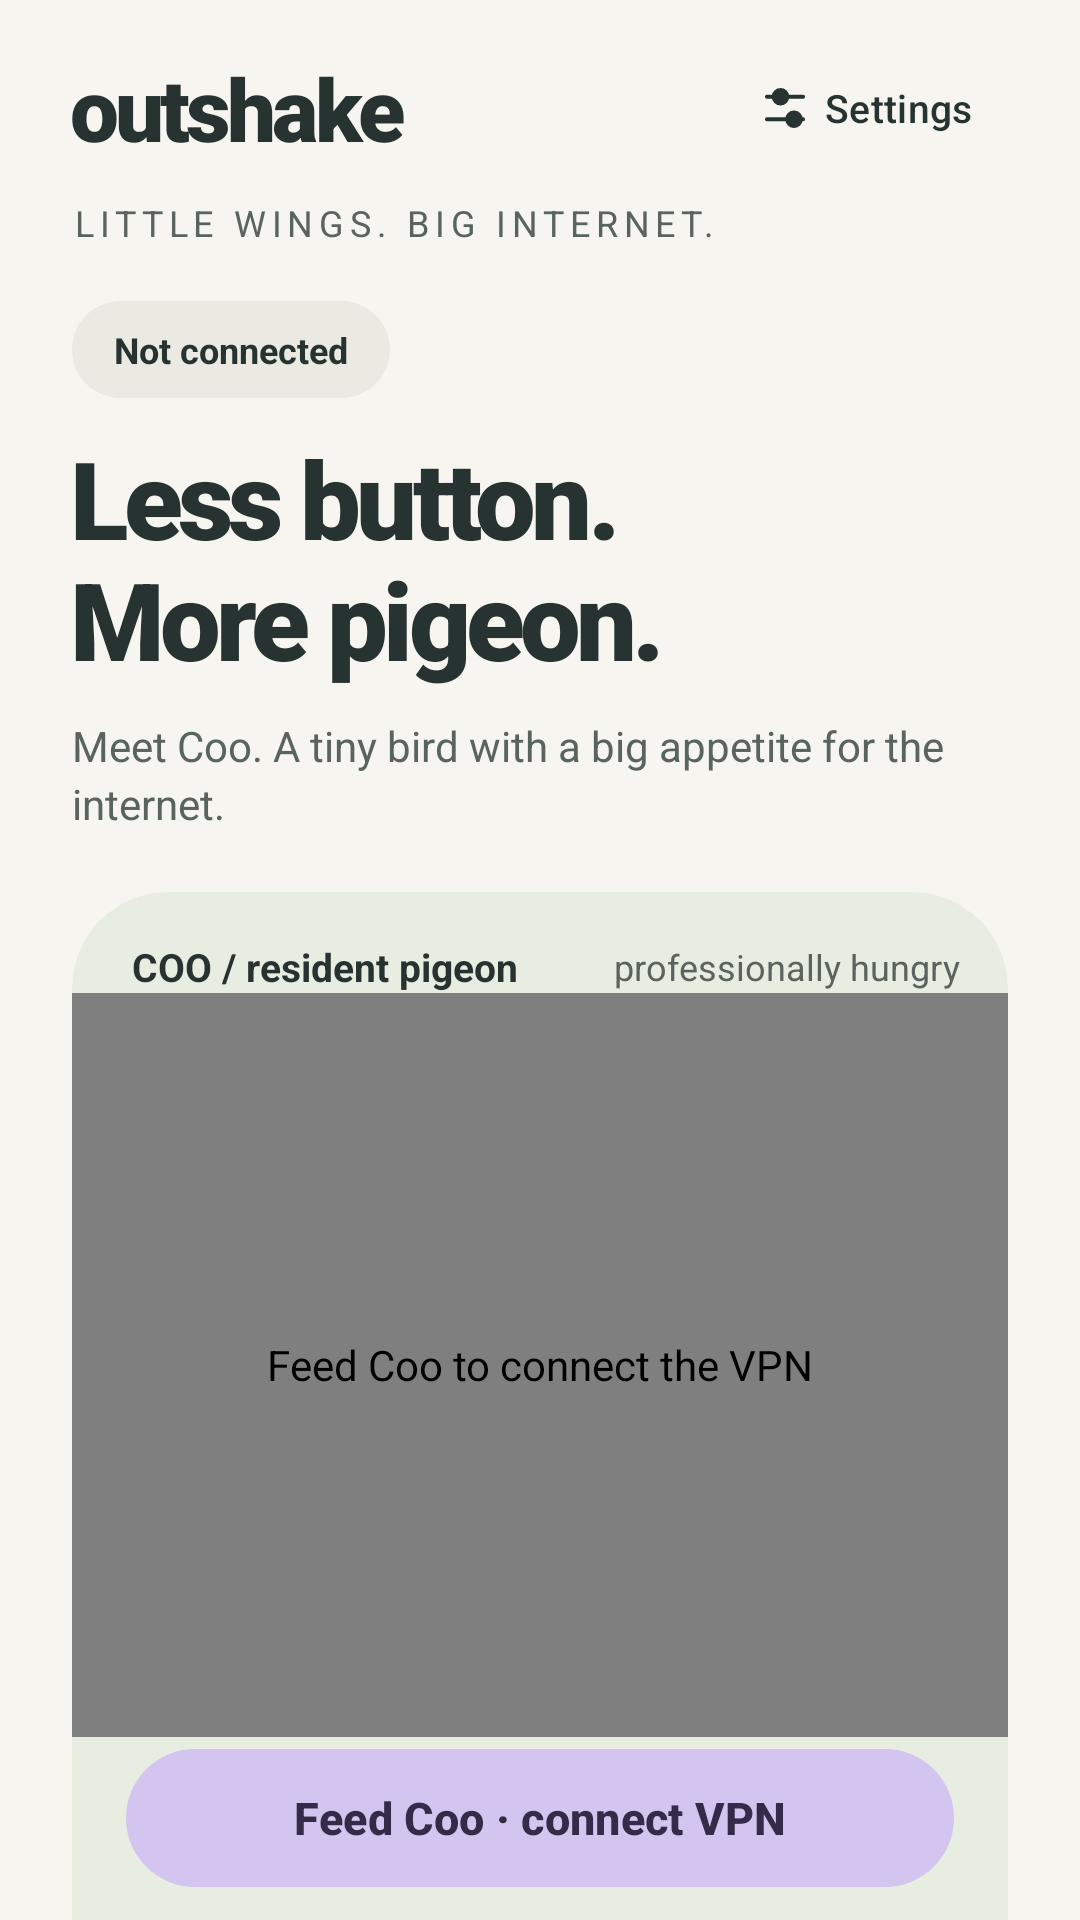

Layout XML and referenced resources for this Android screen:
<!-- AndroidManifest.xml: application theme Theme.Outshake -->
<!-- res/layout/activity_main.xml -->
<?xml version="1.0" encoding="utf-8"?>
<androidx.core.widget.NestedScrollView xmlns:android="http://schemas.android.com/apk/res/android"
    xmlns:app="http://schemas.android.com/apk/res-auto"
    android:layout_width="match_parent"
    android:layout_height="match_parent"
    android:fillViewport="true"
    android:background="@color/background"
    android:clipToPadding="false">

    <LinearLayout
        android:layout_width="match_parent"
        android:layout_height="wrap_content"
        android:orientation="vertical"
        android:paddingStart="24dp"
        android:paddingEnd="24dp"
        android:paddingTop="12dp"
        android:paddingBottom="28dp">

        <LinearLayout
            android:layout_width="match_parent"
            android:layout_height="wrap_content"
            android:gravity="center_vertical"
            android:orientation="horizontal">
            <TextView
                android:layout_width="0dp"
                android:layout_height="wrap_content"
                android:layout_weight="1"
                android:text="@string/brand_wordmark"
                android:fontFamily="sans-serif-black"
                android:textSize="29sp"
                android:letterSpacing="-0.045"
                android:textColor="@color/on_surface" />
            <com.google.android.material.button.MaterialButton
                android:id="@+id/settingsButton"
                style="@style/Widget.Material3.Button.TextButton"
                android:layout_width="wrap_content"
                android:layout_height="48dp"
                android:minWidth="48dp"
                android:text="@string/settings"
                android:textSize="13sp"
                android:textColor="@color/on_surface"
                app:icon="@drawable/ic_tune"
                app:iconSize="18dp"
                app:iconTint="@color/on_surface"
                app:cornerRadius="24dp" />
        </LinearLayout>

        <TextView
            android:layout_width="match_parent"
            android:layout_height="wrap_content"
            android:layout_marginTop="6dp"
            android:text="@string/brand_tagline"
            android:textSize="12sp"
            android:letterSpacing="0.16"
            android:textColor="@color/on_surface_secondary" />

        <TextView
            android:id="@+id/statusText"
            android:layout_width="wrap_content"
            android:layout_height="wrap_content"
            android:layout_marginTop="18dp"
            android:background="@drawable/bg_status"
            android:paddingHorizontal="14dp"
            android:paddingVertical="8dp"
            android:text="@string/status_disconnected"
            android:textSize="12sp"
            android:textStyle="bold"
            android:accessibilityLiveRegion="polite"
            android:textColor="@color/on_surface" />

        <TextView
            android:id="@+id/heroTitle"
            android:layout_width="match_parent"
            android:layout_height="wrap_content"
            android:layout_marginTop="14dp"
            android:text="@string/hero_idle"
            android:fontFamily="sans-serif-black"
            android:textSize="36sp"
            android:letterSpacing="-0.045"
            android:lineSpacingExtra="-2dp"
            android:includeFontPadding="false"
            android:textColor="@color/on_surface" />

        <TextView
            android:id="@+id/heroSubtitle"
            android:layout_width="match_parent"
            android:layout_height="wrap_content"
            android:layout_marginTop="10dp"
            android:text="@string/hero_idle_body"
            android:textSize="14sp"
            android:lineSpacingExtra="3dp"
            android:textColor="@color/on_surface_secondary" />

        <com.google.android.material.card.MaterialCardView
            android:layout_width="match_parent"
            android:layout_height="wrap_content"
            android:layout_marginTop="20dp"
            app:cardCornerRadius="32dp"
            app:cardElevation="0dp"
            app:strokeWidth="0dp"
            app:cardBackgroundColor="@color/courtyard">

            <LinearLayout
                android:layout_width="match_parent"
                android:layout_height="wrap_content"
                android:orientation="vertical">
                <LinearLayout
                    android:layout_width="match_parent"
                    android:layout_height="wrap_content"
                    android:orientation="horizontal"
                    android:gravity="center_vertical"
                    android:paddingStart="20dp"
                    android:paddingEnd="16dp"
                    android:paddingTop="16dp">
                    <TextView
                        android:layout_width="0dp"
                        android:layout_weight="1"
                        android:layout_height="wrap_content"
                        android:text="@string/coo_name"
                        android:textColor="@color/on_surface"
                        android:textStyle="bold"
                        android:textSize="13sp" />
                    <TextView
                        android:id="@+id/mascotCaption"
                        android:layout_width="wrap_content"
                        android:layout_height="wrap_content"
                        android:text="@string/coo_idle"
                        android:textColor="@color/on_surface_secondary"
                        android:textSize="12sp" />
                </LinearLayout>
                <com.outshake.ui.mascot.PigeonView
                    android:id="@+id/pigeonScene"
                    android:layout_width="match_parent"
                    android:layout_height="248dp"
                    android:clickable="true"
                    android:focusable="true"
                    android:contentDescription="@string/cd_feed_coo" />
                <com.google.android.material.button.MaterialButton
                    android:id="@+id/sceneAction"
                    android:layout_width="match_parent"
                    android:layout_height="wrap_content"
                    android:minHeight="54dp"
                    android:layout_marginHorizontal="18dp"
                    android:layout_marginBottom="8dp"
                    android:text="@string/feed_connect"
                    android:textSize="15sp"
                    android:textStyle="bold"
                    app:cornerRadius="26dp"
                    app:backgroundTint="@color/seed_button"
                    android:textColor="@color/on_seed_button" />
                <TextView
                    android:id="@+id/connectHint"
                    android:layout_width="match_parent"
                    android:layout_height="wrap_content"
                    android:gravity="center"
                    android:paddingHorizontal="16dp"
                    android:paddingBottom="18dp"
                    android:text="@string/shake_hint"
                    android:textSize="12sp"
                    android:textColor="@color/on_surface_secondary" />
            </LinearLayout>
        </com.google.android.material.card.MaterialCardView>

        <TextView
            android:id="@+id/errorText"
            android:layout_width="match_parent"
            android:layout_height="wrap_content"
            android:layout_marginTop="12dp"
            android:textSize="14sp"
            android:textColor="@color/error"
            android:accessibilityLiveRegion="polite"
            android:visibility="gone" />

        <LinearLayout
            android:layout_width="match_parent"
            android:layout_height="wrap_content"
            android:orientation="horizontal"
            android:gravity="center_vertical"
            android:layout_marginTop="22dp">
            <TextView
                android:layout_width="0dp"
                android:layout_weight="1"
                android:layout_height="wrap_content"
                android:text="@string/roost_header"
                android:textColor="@color/on_surface"
                android:textStyle="bold"
                android:textSize="20sp" />
            <com.google.android.material.button.MaterialButton
                android:id="@+id/addButton"
                style="@style/Widget.Material3.Button.TextButton"
                android:layout_width="wrap_content"
                android:layout_height="wrap_content"
                android:minHeight="48dp"
                android:text="@string/add_server"
                app:cornerRadius="24dp" />
        </LinearLayout>

        <TextView
            android:id="@+id/activeText"
            android:layout_width="match_parent"
            android:layout_height="wrap_content"
            android:layout_marginBottom="12dp"
            android:text="@string/no_active_profile"
            android:textColor="@color/on_surface_secondary"
            android:textSize="12sp" />

        <TextView
            android:id="@+id/emptyState"
            android:layout_width="match_parent"
            android:layout_height="wrap_content"
            android:background="@drawable/bg_status"
            android:padding="20dp"
            android:text="@string/roost_empty"
            android:textSize="14sp"
            android:lineSpacingExtra="4dp"
            android:textColor="@color/on_surface_secondary"
            android:visibility="gone" />

        <androidx.recyclerview.widget.RecyclerView
            android:id="@+id/profileList"
            android:layout_width="match_parent"
            android:layout_height="wrap_content"
            android:nestedScrollingEnabled="false"
            android:clipToPadding="false" />

        <TextView
            android:layout_width="match_parent"
            android:layout_height="wrap_content"
            android:layout_marginTop="16dp"
            android:gravity="center"
            android:text="@string/footer_note"
            android:textSize="12sp"
            android:textColor="@color/on_surface_secondary" />
    </LinearLayout>
</androidx.core.widget.NestedScrollView>
<!-- resources referenced by this layout -->
<resources>
  <color name="background">#F6F5EF</color>
  <color name="courtyard">#E8EDE1</color>
  <color name="error">#A12C7B</color>
  <color name="on_seed_button">#352B49</color>
  <color name="on_surface">#263330</color>
  <color name="on_surface_secondary">#59645E</color>
  <color name="seed_button">#D3C5EF</color>
  <!-- drawable bg_status (drawable) -->
  <shape xmlns:android="http://schemas.android.com/apk/res/android">
      <solid android:color="@color/surface_raised" />
      <corners android:radius="18dp" />
  </shape>
  <!-- drawable ic_tune (drawable) -->
  <vector xmlns:android="http://schemas.android.com/apk/res/android"
      android:width="24dp" android:height="24dp" android:viewportWidth="24" android:viewportHeight="24">
      <path android:strokeColor="#263330" android:strokeWidth="1.8" android:strokeLineCap="round"
          android:pathData="M4,7 L20,7 M4,17 L20,17" />
      <path android:fillColor="#F6F5EF" android:strokeColor="#263330" android:strokeWidth="1.8"
          android:pathData="M10,7 m-3,0 a3,3 0,1 0,6 0 a3,3 0,1 0,-6 0 M16,17 m-3,0 a3,3 0,1 0,6 0 a3,3 0,1 0,-6 0" />
  </vector>
  <string name="add_server">+ Add server</string>
  <string name="brand_tagline">LITTLE WINGS. BIG INTERNET.</string>
  <string name="brand_wordmark">outshake</string>
  <string name="cd_feed_coo">Feed Coo to connect the VPN</string>
  <string name="coo_idle">professionally hungry</string>
  <string name="coo_name">COO / resident pigeon</string>
  <string name="feed_connect">Feed Coo · connect VPN</string>
  <string name="footer_note">A small VPN. An unreasonable amount of personality.</string>
  <string name="hero_idle">Less button.\nMore pigeon.</string>
  <string name="hero_idle_body">Meet Coo. A tiny bird with a big appetite for the internet.</string>
  <string name="no_active_profile">No active profile</string>
  <string name="roost_empty">Every pigeon needs a place to land.\nAdd your own ss:// or ssconf:// access key to start.</string>
  <string name="roost_header">Your roost</string>
  <string name="settings">Settings</string>
  <string name="shake_hint">Or give your phone a shake. Coo knows what to do.</string>
  <string name="status_disconnected">Not connected</string>
  <style name="Theme.Outshake" parent="Theme.Outshake.Base">
          <item name="android:windowLightStatusBar">true</item>
      </style>
  <color name="surface_raised">#EAEAE3</color>
  <color name="accent">#3D6252</color>
  <color name="on_accent">#FFFFFF</color>
  <color name="accent_container">#DAE7D8</color>
  <color name="on_accent_container">#294836</color>
  <color name="surface">#F6F5EF</color>
  <color name="on_error">#FFFFFF</color>
  <color name="outline">#D4D1CA</color>
  <style name="ShapeAppearance.Outshake.SmallComponent" parent="ShapeAppearance.Material3.SmallComponent">
          <item name="cornerFamily">rounded</item>
          <item name="cornerSize">16dp</item>
      </style>
  <style name="ShapeAppearance.Outshake.MediumComponent" parent="ShapeAppearance.Material3.MediumComponent">
          <item name="cornerFamily">rounded</item>
          <item name="cornerSize">20dp</item>
      </style>
  <style name="ShapeAppearance.Outshake.LargeComponent" parent="ShapeAppearance.Material3.LargeComponent">
          <item name="cornerFamily">rounded</item>
          <item name="cornerSize">28dp</item>
      </style>
</resources>
